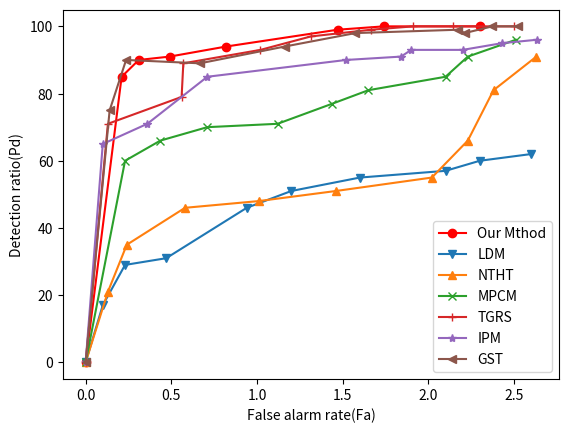

The script that saved this image:
from matplotlib import pyplot as plt

x1 = [0, 0.21, 0.31, 0.49, 0.82, 1.47, 1.74, 2.3]
y1 = [0, 85, 90, 91, 94, 99, 100, 100]
plt.plot(x1, y1, color='r', marker='o', label='Our Mthod')

x2 = [0, 0.1, 0.23, 0.47, 0.94, 1.2, 1.6, 2.1, 2.3, 2.6]
y2 = [0, 17, 29, 31, 46, 51, 55, 57, 60, 62]
plt.plot(x2, y2, marker='v', label='LDM')

x3 = [0, 0.13, 0.24, 0.58, 1.01, 1.46, 2.02, 2.23, 2.38, 2.63]
y3 = [0, 21, 35, 46, 48, 51, 55, 66, 81, 91]
plt.plot(x3, y3, marker='^', label='NTHT')

x4 = [0, 0.23, 0.436, 0.71, 1.12, 1.44, 1.65, 2.1, 2.23, 2.51]
y4 = [0, 60, 66, 70, 71, 77, 81, 85, 91, 96]
plt.plot(x4, y4, marker='x', label='MPCM')

x4 = [0, 0.13, 0.56, 0.57, 1.02, 1.314, 1.665, 1.912, 2.143, 2.501]
y4 = [0, 71, 79, 89, 93, 97, 99, 100, 100, 100]
plt.plot(x4, y4, marker='+', label='TGRS')

x4 = [0, 0.1, 0.36, 0.71, 1.52, 1.84, 1.9, 2.2, 2.43, 2.631]
y4 = [0, 65, 71, 85, 90, 91, 93, 93, 95, 96]
plt.plot(x4, y4, marker='*', label='IPM')

x4 = [0, 0.14, 0.236, 0.667, 1.162, 1.574, 2.175, 2.212, 2.373, 2.52]
y4 = [0, 75, 90, 89, 94, 98, 99, 98, 100, 100]
plt.plot(x4, y4, marker='<', label='GST')




plt.xlabel('False alarm rate(Fa)')
plt.ylabel('Detection ratio(Pd)')

plt.legend()
plt.show()
